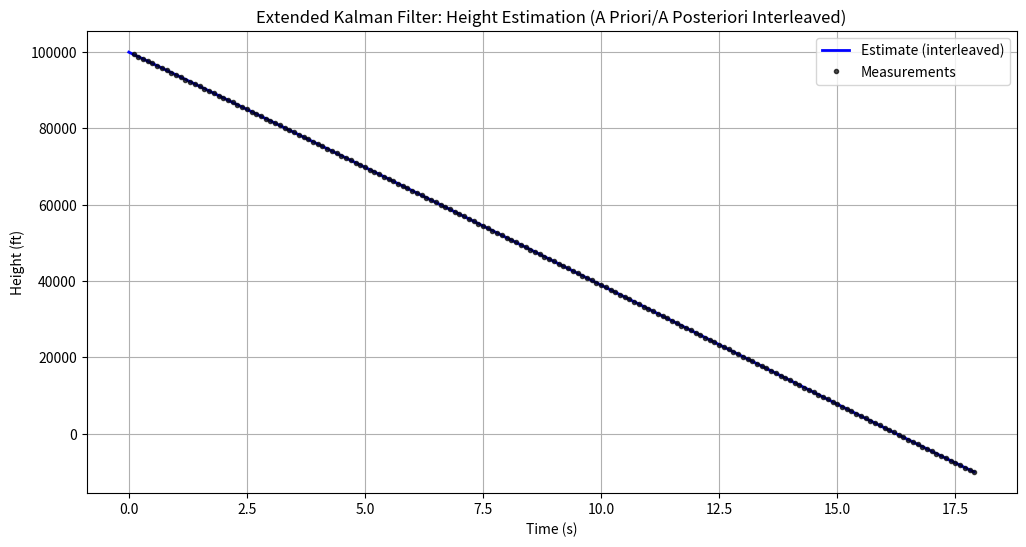
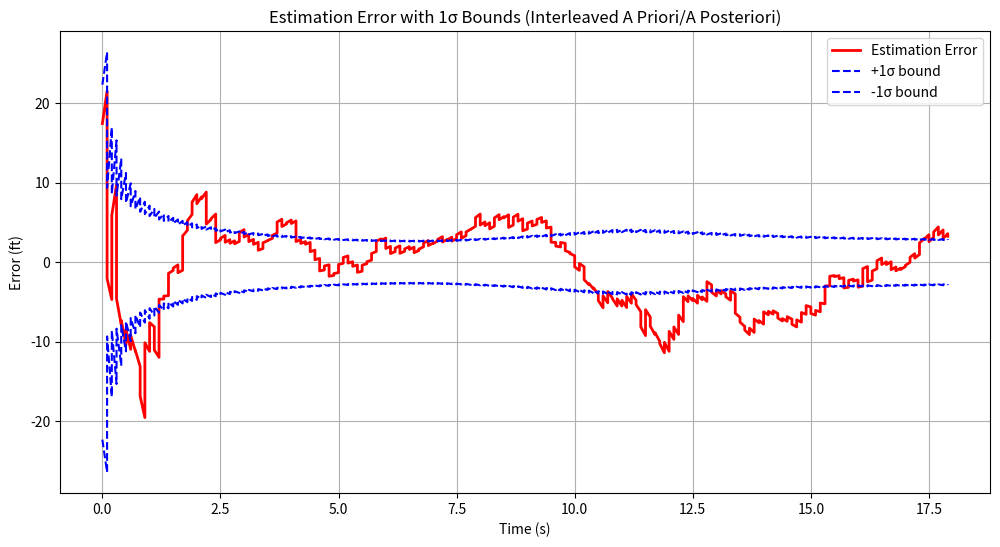
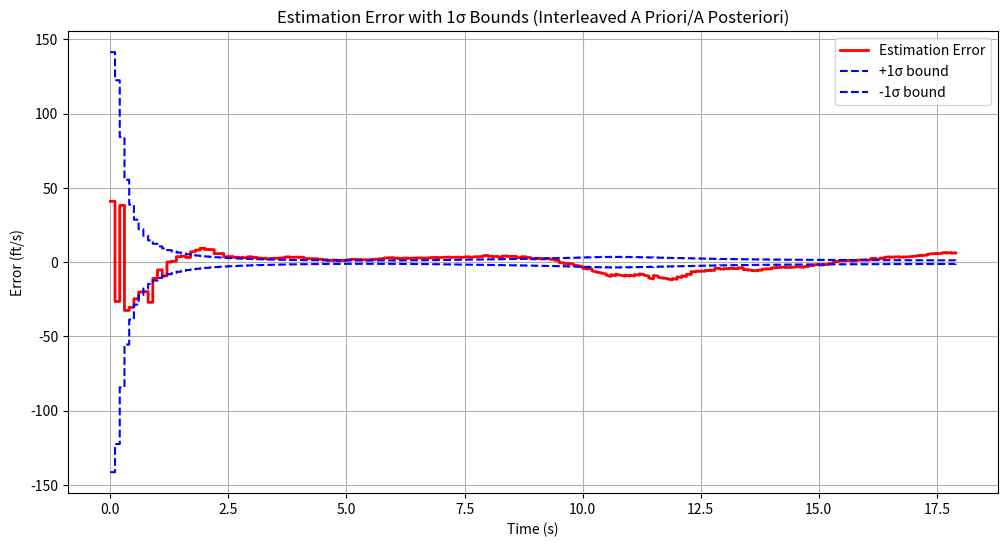
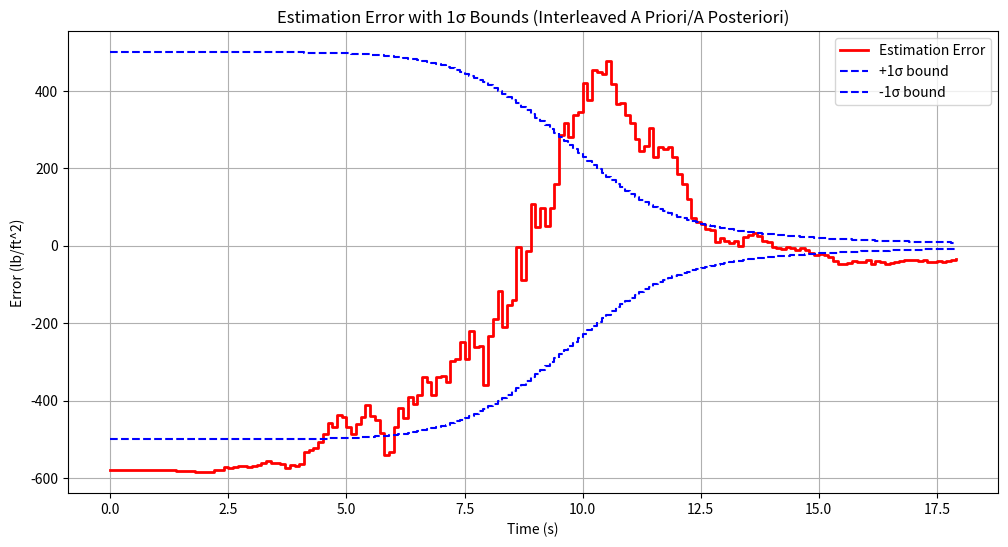

The matplotlib source for these figures, in order:
import numpy as np
import matplotlib.pyplot as plt
from scipy.integrate import solve_ivp

# Falling body example with extended Kalman filter

def falling_body_eoms(t, x, g, rho_0, k_p):
    x = x.ravel()
    x1 = x[0]
    x2 = x[1]
    x3 = x[2]

    # d and rho
    rho = rho_0 * np.exp(-x1 / k_p)
    d = rho * x2**2 / x3

    dxdt = np.hstack((x2, d - g, 0))

    # Jacobian of the dynamics
    if len(x) > 3:
        F = np.array([[0, 1, 0], 
                      [-(rho_0*x2**2*np.exp(-x1/k_p))/(2*k_p*x3), (rho_0*x2*np.exp(-x1/k_p))/x3, -(rho_0*x2**2*np.exp(-x1/k_p))/(2*x3**2)],
                      [0, 0, 0]])
        P = np.reshape(x[3:], (3, 3))
        dP = F @ P + P @ F.T
        dxdt = np.concatenate([dxdt, dP.flatten()])
        return dxdt
    else:
        return dxdt

# Set random number seed
rng = np.random.default_rng(100)

# initial mean and covariance
m0 = np.array([1e5, -6000, 2000]) # ft, ft/s, lb/ft^2
P0 = np.diag([500, 2e4, 2.5e5]) # ft^2, ft^2/s^2, lb^2/ft^4
# initial truth
xt0 = rng.multivariate_normal(m0, P0)
xk = xt0 # truth at time 0
mk = m0
Pk = P0

# system parameters
rho_0 = 3.4e-3 # lb s^2/ft^4
k_p = 22000 # ft
g = 32.2 # ft/s^2
Rk = 100 # ft^2
Lk = 1

# measurement mapping matrix Hk
Hk = np.array([[1, 0, 0]])

# time vector
tv = np.arange(0, 18, 0.1)

# Change storage arrays to interleave a priori and a posteriori
nSteps = len(tv)
zkp = np.zeros(nSteps)
xtp = np.zeros((3, nSteps))
# Single array that will hold interleaved a priori and a posteriori
mpt = np.zeros((3, 2 * nSteps - 1))  # 2x size to hold both
Ppt = np.zeros((3, 3, 2 * nSteps - 1))
time_interleaved = np.zeros(2 * nSteps - 1)  # Time vector for interleaved data

# Store initial values (a priori at t=0)
mpt[:, 0] = m0 # 
Ppt[:, :, 0] = P0 
time_interleaved[0] = tv[0]
xtp[:, 0] = xt0

ind = 1  # Index for interleaved arrays

# Extended Kalman Filter
for i in range(1, nSteps): # Start from index 1
    # Propagate our truth
    X = solve_ivp(falling_body_eoms, [tv[i-1], tv[i]], xk, args=(g, rho_0, k_p), rtol=1e-6, atol=1e-6)
    xtk = X.y[:, -1]

    # Generate a measurement
    zk = (Hk @ xtk)[0] + rng.normal(0, np.sqrt(Rk))
    
    # Predict (Propogate our estimate)
    X = solve_ivp(falling_body_eoms, [tv[i-1], tv[i]], np.concatenate([mk, Pk.flatten()]), args=(g, rho_0, k_p), rtol=1e-6, atol=1e-6)
    mkm = X.y[:3, -1] # propagated mean
    Pkm_flat = X.y[3:, -1] # propagated covariance of measurement
    Pkm = np.reshape(Pkm_flat, (3, 3))

    # Store a priori (before measurement update)
    zkp[i] = zk
    xtp[:, i] = xtk
    mpt[:, ind] = mkm
    Ppt[:, :, ind] = Pkm
    time_interleaved[ind] = tv[i]
    ind += 1

    # Correct/Update our estimate
    zht = (Hk @ mkm).item() # maps propated mean into measurement space, zht = expected measurement
    Wk = (Hk @ Pkm @ Hk.T + Rk).item()  # innovation covariance
    Ck = Pkm @ Hk.T 
    Kk = Ck / Wk # Kalman gain
    mkp = mkm + Kk.flatten() * (zk - zht) # updated mean
    # Pkp = Pkm - Ck @ Kk.T - Kk @ Ck.T + Kk * Wk * Kk.T # updated covariance (full form)
    Pkp = Pkm - Kk @ Ck.T # updated covariance (simplified form)

    # Store a posteriori (after measurement update)
    mpt[:, ind] = mkp
    Ppt[:, :, ind] = Pkp
    time_interleaved[ind] = tv[i]  # Same time, but a posteriori
    ind += 1

    # Update for next iteration
    xk = xtk  # Update truth state
    mk = mkp  # Update estimate
    Pk = Pkp  # Update covariance

# Plot the results
plt.figure(figsize=(12, 6))
plt.plot(time_interleaved, mpt[0, :], 'b-', linewidth=2, label='Estimate (interleaved)')
plt.plot(tv[1:], zkp[1:], 'ko', markersize=3, label='Measurements', alpha=0.7, zorder=3)
plt.xlabel('Time (s)')
plt.ylabel('Height (ft)')
plt.legend()
plt.grid(True)
plt.title('Extended Kalman Filter: Height Estimation (A Priori/A Posteriori Interleaved)')
plt.show()

# Plot error with 1 sigma bounds
error = np.zeros(2 * nSteps - 1)
error[0] = xtp[0, 0] - mpt[0, 0]  # Initial error

# Calculate position error for interleaved array
for i in range(1, nSteps):
    # A priori error
    error[2*i - 1] = xtp[0, i] - mpt[0, 2*i - 1]
    # A posteriori error
    error[2*i] = xtp[0, i] - mpt[0, 2*i]

plt.figure(figsize=(12, 6))
plt.plot(time_interleaved, error, 'r-', linewidth=2, label='Estimation Error')
plt.plot(time_interleaved, np.sqrt(Ppt[0, 0, :]), 'b--', label='+1σ bound')
plt.plot(time_interleaved, -np.sqrt(Ppt[0, 0, :]), 'b--', label='-1σ bound')
plt.xlabel('Time (s)')
plt.ylabel('Error (ft)')
plt.legend()
plt.grid(True)
plt.title('Estimation Error with 1σ Bounds (Interleaved A Priori/A Posteriori)')
plt.show()

# Plot velocity error with 1 sigma bounds
error = np.zeros(2 * nSteps - 1)
error[0] = xtp[1, 0] - mpt[1, 0]  # Initial error

# Calculate velocity error for interleaved array
for i in range(1, nSteps):
    # A priori error
    error[2*i - 1] = xtp[1, i] - mpt[1, 2*i - 1]
    # A posteriori error
    error[2*i] = xtp[1, i] - mpt[1, 2*i]

plt.figure(figsize=(12, 6))
plt.plot(time_interleaved, error, 'r-', linewidth=2, label='Estimation Error')
plt.plot(time_interleaved, np.sqrt(Ppt[1, 1, :]), 'b--', label='+1σ bound')
plt.plot(time_interleaved, -np.sqrt(Ppt[1, 1, :]), 'b--', label='-1σ bound')
plt.xlabel('Time (s)')
plt.ylabel('Error (ft/s)')
plt.legend()
plt.grid(True)
plt.title('Estimation Error with 1σ Bounds (Interleaved A Priori/A Posteriori)')
plt.show()

# Plot ballistic coefficient error with 1 sigma bounds
error = np.zeros(2 * nSteps - 1)
error[0] = xtp[2, 0] - mpt[2, 0]  # Initial error

# Calculate ballistic coefficient error for interleaved array
for i in range(1, nSteps):
    # A priori error
    error[2*i - 1] = xtp[2, i] - mpt[2, 2*i - 1]
    # A posteriori error
    error[2*i] = xtp[2, i] - mpt[2, 2*i]

plt.figure(figsize=(12, 6))
plt.plot(time_interleaved, error, 'r-', linewidth=2, label='Estimation Error')
plt.plot(time_interleaved, np.sqrt(Ppt[2, 2, :]), 'b--', label='+1σ bound')
plt.plot(time_interleaved, -np.sqrt(Ppt[2, 2, :]), 'b--', label='-1σ bound')
plt.xlabel('Time (s)')
plt.ylabel('Error (lb/ft^2)')
plt.legend()
plt.grid(True)
plt.title('Estimation Error with 1σ Bounds (Interleaved A Priori/A Posteriori)')
plt.show()
